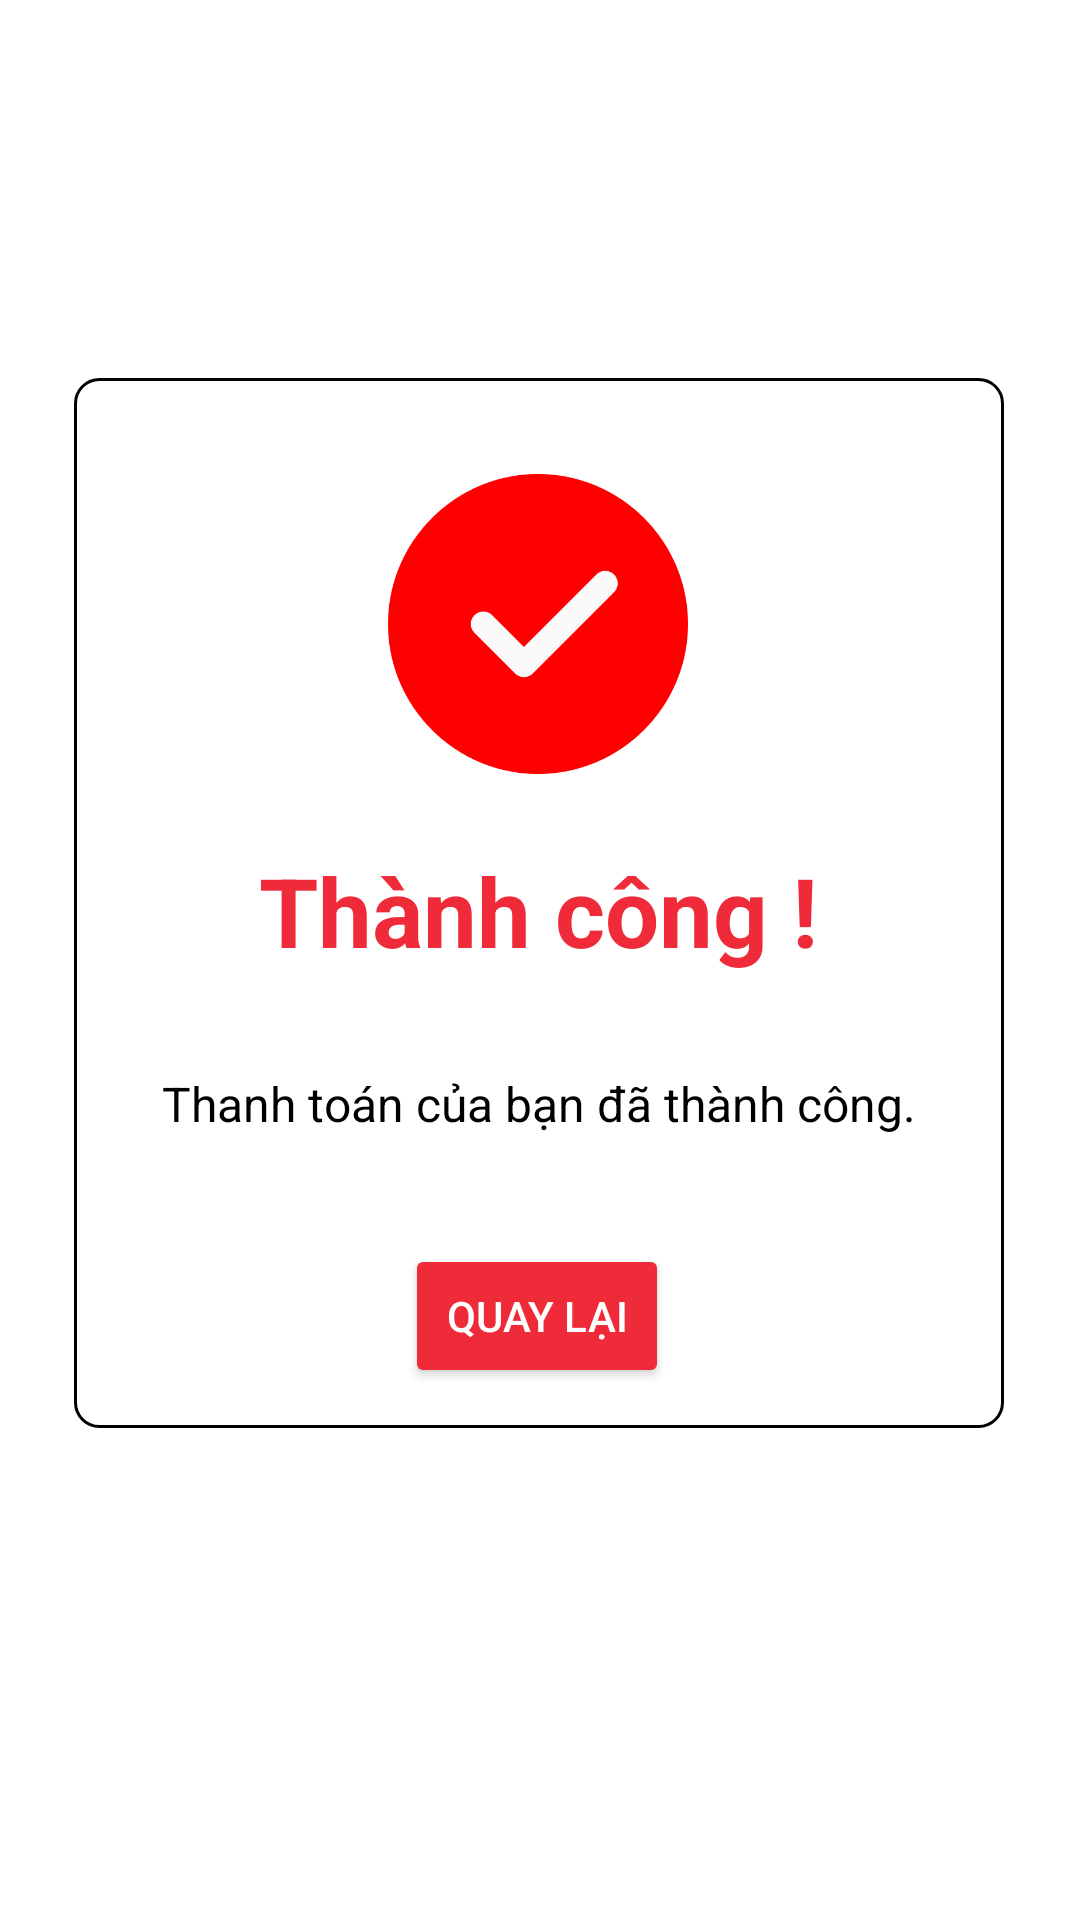

The Android layout XML behind this screen, and the referenced resources:
<!-- AndroidManifest.xml: application theme Theme.HamburgerApp -->
<!-- res/layout/activity_pop_up_message_acivity.xml -->
<?xml version="1.0" encoding="utf-8"?>
<androidx.constraintlayout.widget.ConstraintLayout xmlns:android="http://schemas.android.com/apk/res/android"
    xmlns:app="http://schemas.android.com/apk/res-auto"
    xmlns:tools="http://schemas.android.com/tools"
    android:layout_width="match_parent"
    android:layout_height="match_parent"
    android:elevation="@dimen/text_size_xl"
    app:circularflow_defaultRadius="@dimen/text_size_xxl"
    tools:context=".activity.PopUpMessageAcivity">

    <View
        android:id="@+id/view"
        android:layout_width="310dp"
        android:layout_height="350dp"
        android:background="@drawable/ic_launcher_edt"
        app:cardElevation="@dimen/text_size_md"
        app:layout_constraintBottom_toBottomOf="parent"
        app:layout_constraintEnd_toEndOf="parent"
        app:layout_constraintHorizontal_bias="0.495"
        app:layout_constraintStart_toStartOf="parent"
        app:layout_constraintTop_toTopOf="parent"
        app:layout_constraintVertical_bias="0.435" />

    <ImageView
        android:id="@+id/imageView"
        android:layout_width="100dp"
        android:layout_height="100dp"
        android:layout_marginTop="32dp"
        app:layout_constraintEnd_toEndOf="parent"
        app:layout_constraintHorizontal_bias="0.498"
        app:layout_constraintStart_toStartOf="parent"
        app:layout_constraintTop_toTopOf="@+id/view"
        app:srcCompat="@drawable/check" />

    <TextView
        android:id="@+id/textView4"
        android:layout_width="wrap_content"
        android:layout_height="wrap_content"
        android:layout_marginTop="24dp"
        android:text="Thành công !"
        android:textColor="@color/red_300"
        android:textSize="@dimen/text_size_xl"
        android:textStyle="bold"
        app:layout_constraintEnd_toEndOf="parent"
        app:layout_constraintHorizontal_bias="0.497"
        app:layout_constraintStart_toStartOf="parent"
        app:layout_constraintTop_toBottomOf="@+id/imageView" />

    <TextView
        android:id="@+id/textView5"
        android:layout_width="wrap_content"
        android:layout_height="wrap_content"
        android:layout_marginTop="32dp"
        android:text="Thanh toán của bạn đã thành công."
        android:textColor="@color/black"
        android:textSize="@dimen/text_size_md"
        app:layout_constraintEnd_toEndOf="parent"
        app:layout_constraintHorizontal_bias="0.496"
        app:layout_constraintStart_toStartOf="parent"
        app:layout_constraintTop_toBottomOf="@+id/textView4" />

    <Button
        android:id="@+id/tbn_go_back"
        android:layout_width="wrap_content"
        android:layout_height="wrap_content"
        android:layout_marginTop="36dp"
        android:backgroundTint="@color/red_300"
        android:text="Quay lại"
        android:textColor="@color/white"
        app:cornerRadius="@dimen/text_size_sm"
        app:layout_constraintEnd_toEndOf="parent"
        app:layout_constraintHorizontal_bias="0.496"
        app:layout_constraintStart_toStartOf="parent"
        app:layout_constraintTop_toBottomOf="@+id/textView5" />
</androidx.constraintlayout.widget.ConstraintLayout>
<!-- resources referenced by this layout -->
<resources>
  <color name="black">#FF000000</color>
  <color name="red_300">#EF2A39</color>
  <color name="white">#FFFFFFFF</color>
  <dimen name="text_size_md">16sp</dimen>
  <dimen name="text_size_sm">8sp</dimen>
  <dimen name="text_size_xl">32sp</dimen>
  <dimen name="text_size_xxl">48sp</dimen>
  <!-- drawable check: png bitmap (drawable, 12984 bytes) -->
  <!-- drawable ic_launcher_edt (drawable) -->
  <?xml version="1.0" encoding="utf-8"?>
  <shape xmlns:android="http://schemas.android.com/apk/res/android"
      android:shape="rectangle">
      <stroke android:width="1dp" android:color="@color/black"/>
      <solid android:color="#FFFFFF" /> 
      <corners android:radius="@dimen/text_size_sm" /> 
  </shape>
  <style name="Theme.HamburgerApp" parent="Base.Theme.HamburgerApp" />
  <style name="Base.Theme.HamburgerApp" parent="Theme.MaterialComponents.DayNight.NoActionBar">
          
          
      </style>
</resources>
